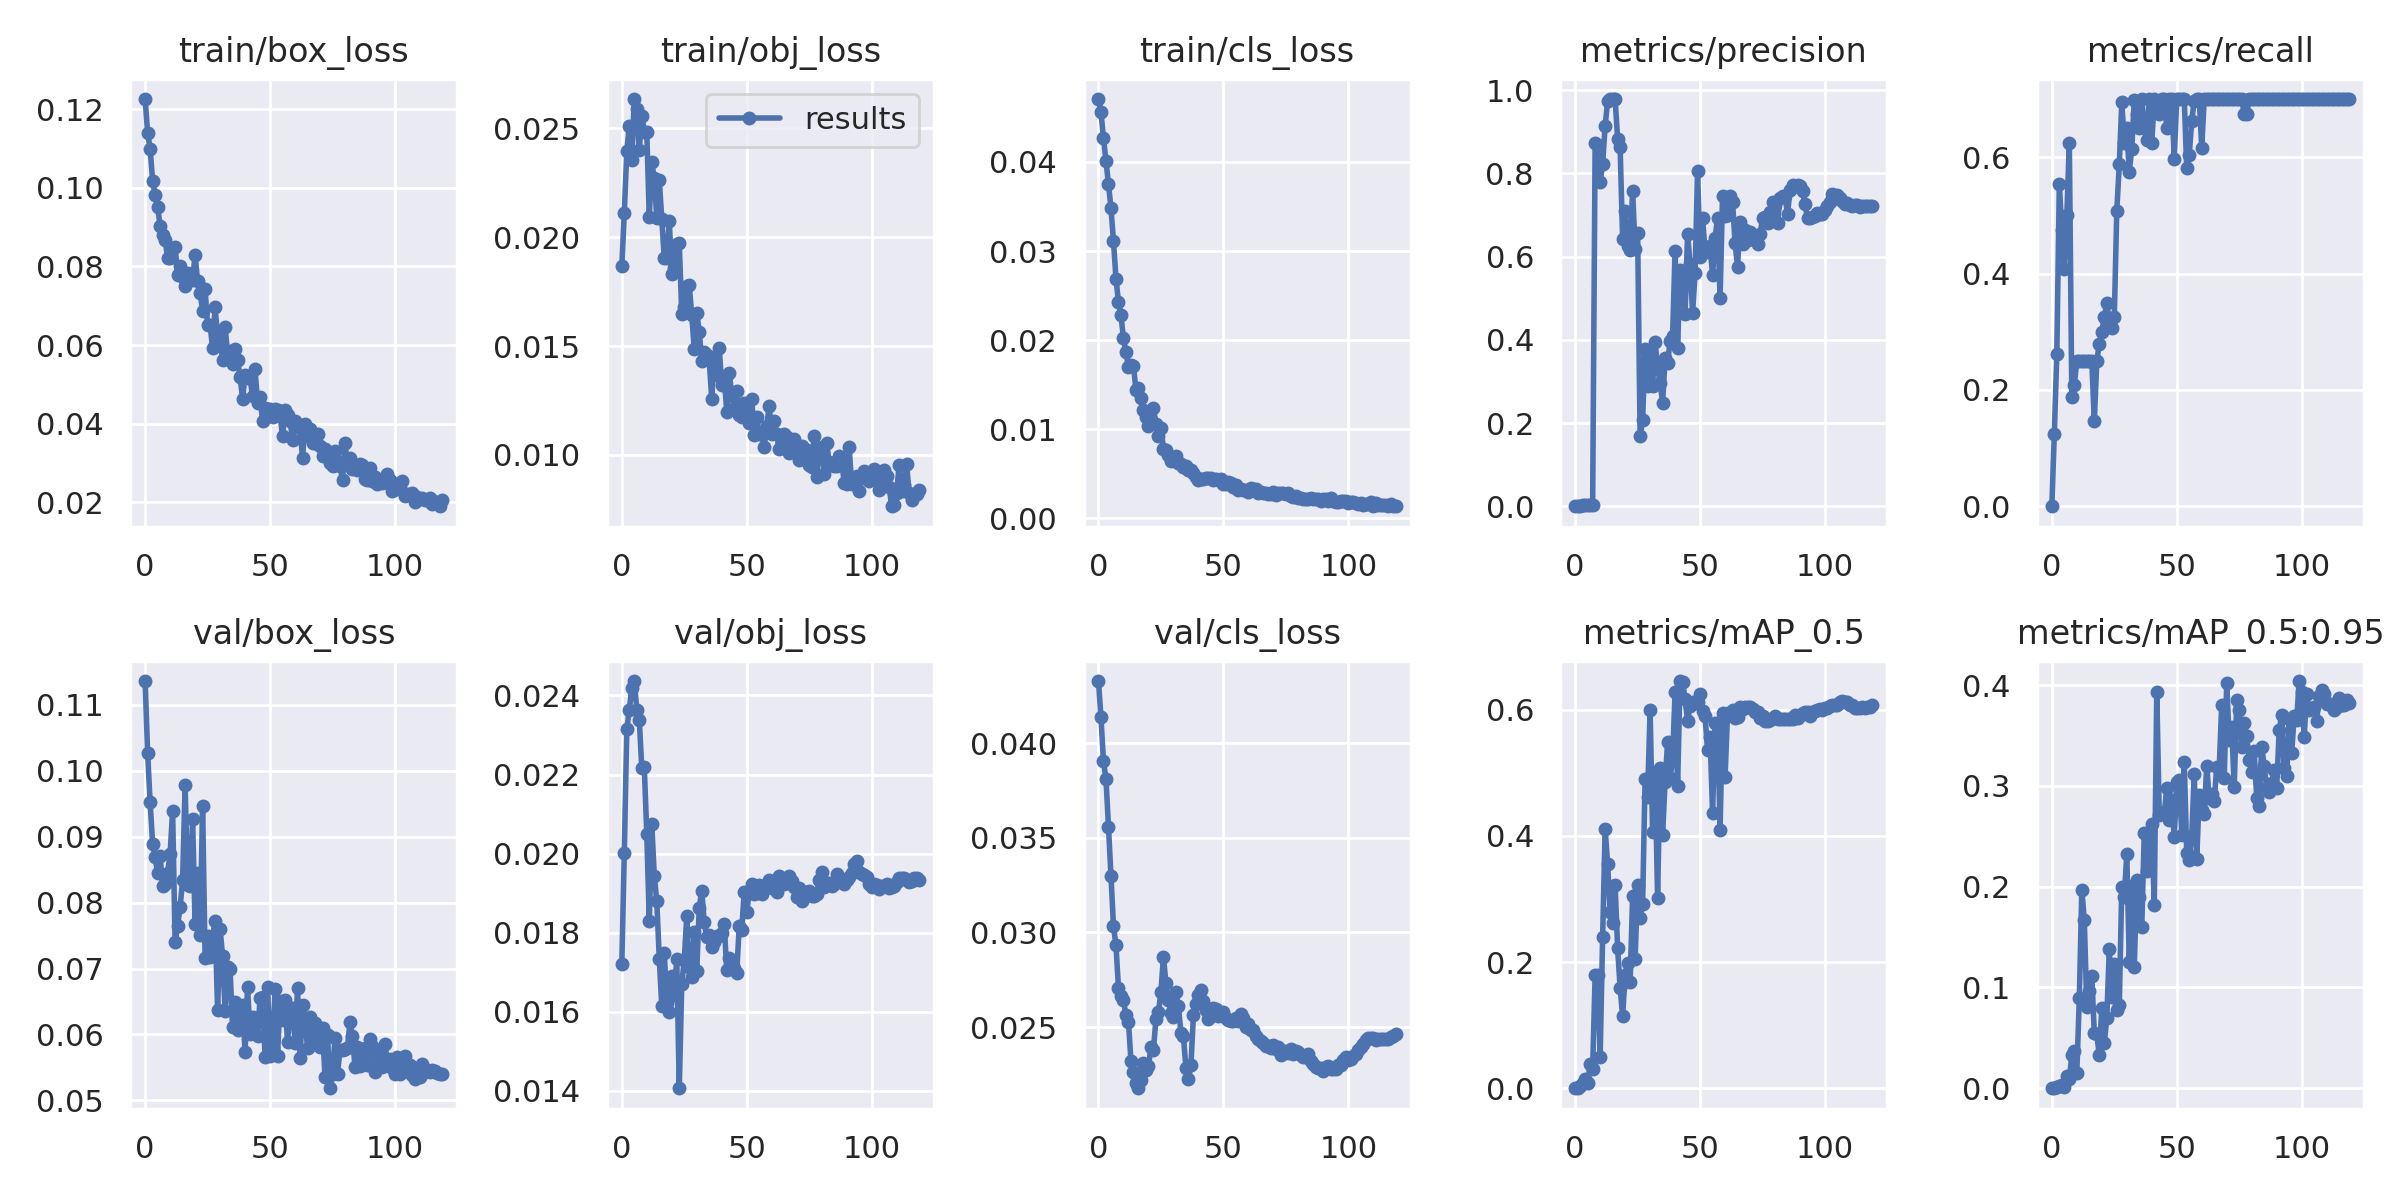

The data file committed next to this chart (first rows):
epoch, train/box_loss, train/obj_loss, train/cls_loss, metrics/precision, metrics/recall, metrics/mAP_0.5, metrics/mAP_0.5:0.95, val/box_loss, val/obj_loss, val/cls_loss, x/lr0, x/lr1, x/lr2
0, 0.1226, 0.01867, 0.04707, 0, 0, 0, 0, 0.1136, 0.01721, 0.04327, 0.0964, 0.0004, 0.0004
1, 0.114, 0.02112, 0.04556, 0.0004566, 0.125, 0.000431, 6.1713e-05, 0.1027, 0.02002, 0.04135, 0.09189, 0.0008926, 0.0008926
2, 0.11, 0.02394, 0.04269, 0.0013, 0.2625, 0.003841, 0.0009046, 0.09516, 0.02315, 0.03903, 0.08738, 0.001377, 0.001377
3, 0.1018, 0.02513, 0.04012, 0.002465, 0.5542, 0.009021, 0.002383, 0.08894, 0.02363, 0.03812, 0.08285, 0.001853, 0.001853
4, 0.09818, 0.02356, 0.03751, 0.002439, 0.475, 0.01424, 0.003112, 0.08689, 0.0242, 0.03559, 0.07832, 0.002321, 0.002321
5, 0.09515, 0.02634, 0.03485, 0.001956, 0.4083, 0.008017, 0.001598, 0.08442, 0.02437, 0.03298, 0.07378, 0.00278, 0.00278
6, 0.09037, 0.02587, 0.0311, 0.002099, 0.5, 0.03859, 0.01242, 0.08704, 0.02364, 0.03033, 0.06923, 0.003232, 0.003232
7, 0.08813, 0.02401, 0.02692, 0.002771, 0.625, 0.02991, 0.009088, 0.08245, 0.02339, 0.02933, 0.06467, 0.003675, 0.003675
8, 0.08669, 0.02558, 0.02432, 0.8741, 0.1875, 0.1802, 0.03263, 0.08286, 0.02216, 0.02707, 0.06011, 0.00411, 0.00411
9, 0.08228, 0.02484, 0.02278, 0.8691, 0.2083, 0.1802, 0.03683, 0.08449, 0.02219, 0.02665, 0.05554, 0.004536, 0.004536
10, 0.08213, 0.02481, 0.02022, 0.779, 0.25, 0.04922, 0.01536, 0.0874, 0.02049, 0.02641, 0.05096, 0.004954, 0.004954
11, 0.0847, 0.02091, 0.01865, 0.8225, 0.25, 0.2399, 0.08927, 0.09386, 0.01829, 0.02564, 0.04637, 0.005365, 0.005365
12, 0.08501, 0.02345, 0.01695, 0.9138, 0.25, 0.4111, 0.1968, 0.07396, 0.02074, 0.02529, 0.04177, 0.005766, 0.005766
13, 0.07784, 0.0227, 0.01722, 0.9734, 0.25, 0.356, 0.1668, 0.07645, 0.01943, 0.02321, 0.03716, 0.00616, 0.00616
14, 0.08007, 0.02089, 0.0171, 0.9778, 0.25, 0.2786, 0.08093, 0.07928, 0.01879, 0.02264, 0.03254, 0.006545, 0.006545
15, 0.07723, 0.02264, 0.01444, 0.9786, 0.25, 0.2621, 0.09672, 0.08342, 0.01734, 0.02203, 0.02792, 0.006922, 0.006922
16, 0.07507, 0.02085, 0.01467, 0.9781, 0.25, 0.3217, 0.1113, 0.09777, 0.01613, 0.02178, 0.02329, 0.007291, 0.007291
17, 0.07839, 0.01903, 0.01347, 0.8827, 0.1458, 0.2215, 0.05485, 0.08259, 0.01749, 0.02223, 0.01865, 0.007652, 0.007652
18, 0.07751, 0.01906, 0.0122, 0.8622, 0.25, 0.1593, 0.05339, 0.08251, 0.01622, 0.02309, 0.014, 0.008004, 0.008004
19, 0.07661, 0.02075, 0.01143, 0.6424, 0.2792, 0.1141, 0.03257, 0.09272, 0.016, 0.02276, 0.009348, 0.008348, 0.008348
20, 0.08289, 0.01832, 0.01042, 0.7103, 0.3, 0.1797, 0.07962, 0.07677, 0.0169, 0.02294, 0.00835, 0.00835, 0.00835
21, 0.07631, 0.01857, 0.01107, 0.6257, 0.325, 0.1978, 0.04454, 0.08453, 0.01642, 0.02394, 0.00835, 0.00835, 0.00835
22, 0.07326, 0.01969, 0.01235, 0.6154, 0.35, 0.1681, 0.06961, 0.07501, 0.01733, 0.02382, 0.008268, 0.008268, 0.008268
23, 0.06872, 0.01971, 0.01058, 0.7579, 0.3146, 0.3045, 0.1378, 0.09469, 0.01406, 0.02543, 0.008185, 0.008185, 0.008185
24, 0.07419, 0.01649, 0.009251, 0.6192, 0.3066, 0.2049, 0.09024, 0.07157, 0.01671, 0.02578, 0.008103, 0.008103, 0.008103
25, 0.06518, 0.01678, 0.01015, 0.6575, 0.325, 0.322, 0.1232, 0.07496, 0.01731, 0.02687, 0.00802, 0.00802, 0.00802
26, 0.06509, 0.01776, 0.007834, 0.1681, 0.5083, 0.2695, 0.0777, 0.07175, 0.01841, 0.02873, 0.007938, 0.007938, 0.007938
27, 0.05921, 0.01778, 0.007621, 0.2074, 0.5875, 0.2924, 0.08239, 0.0748, 0.01712, 0.02732, 0.007855, 0.007855, 0.007855
28, 0.06963, 0.01643, 0.0071, 0.3789, 0.6944, 0.4906, 0.2002, 0.07721, 0.01688, 0.02643, 0.007772, 0.007772, 0.007772
29, 0.06212, 0.01487, 0.006476, 0.2901, 0.625, 0.4622, 0.1898, 0.0637, 0.01802, 0.02577, 0.00769, 0.00769, 0.00769
30, 0.06108, 0.01652, 0.006699, 0.3586, 0.65, 0.5993, 0.2321, 0.07599, 0.01704, 0.02553, 0.007607, 0.007607, 0.007607
31, 0.05627, 0.01566, 0.006985, 0.2894, 0.575, 0.4056, 0.1252, 0.0719, 0.01863, 0.02684, 0.007525, 0.007525, 0.007525
32, 0.06454, 0.01429, 0.006162, 0.3937, 0.6147, 0.4987, 0.2002, 0.06357, 0.01906, 0.0261, 0.007443, 0.007443, 0.007443
33, 0.05803, 0.01471, 0.006116, 0.3336, 0.6987, 0.3011, 0.1204, 0.07017, 0.01826, 0.02469, 0.00736, 0.00736, 0.00736
34, 0.05851, 0.01461, 0.005738, 0.2952, 0.675, 0.5069, 0.2062, 0.06989, 0.01788, 0.02453, 0.007278, 0.007278, 0.007278
35, 0.05527, 0.01435, 0.005893, 0.249, 0.65, 0.402, 0.1894, 0.06108, 0.01793, 0.02285, 0.007195, 0.007195, 0.007195
36, 0.05901, 0.01255, 0.005459, 0.3553, 0.7, 0.4852, 0.1601, 0.065, 0.01763, 0.02227, 0.007112, 0.007112, 0.007112
37, 0.05611, 0.01451, 0.005434, 0.3432, 0.65, 0.5482, 0.2535, 0.0607, 0.01775, 0.02299, 0.00703, 0.00703, 0.00703
38, 0.05198, 0.01366, 0.005067, 0.3978, 0.629, 0.4912, 0.2151, 0.06303, 0.01792, 0.02563, 0.006947, 0.006947, 0.006947
39, 0.04627, 0.0149, 0.004637, 0.4089, 0.7, 0.5224, 0.2387, 0.06452, 0.01792, 0.02623, 0.006865, 0.006865, 0.006865
40, 0.05235, 0.01323, 0.004264, 0.6136, 0.6253, 0.6282, 0.2623, 0.05736, 0.01799, 0.02671, 0.006783, 0.006783, 0.006783
41, 0.05165, 0.0136, 0.004397, 0.3798, 0.7, 0.4782, 0.1814, 0.0672, 0.01822, 0.02697, 0.0067, 0.0067, 0.0067
42, 0.05155, 0.01198, 0.004399, 0.568, 0.6897, 0.6453, 0.3929, 0.06008, 0.01706, 0.02639, 0.006618, 0.006618, 0.006618
43, 0.04691, 0.01379, 0.004486, 0.5337, 0.6739, 0.6445, 0.2715, 0.06261, 0.01735, 0.02592, 0.006535, 0.006535, 0.006535
44, 0.05386, 0.01277, 0.00455, 0.4618, 0.7, 0.6165, 0.2728, 0.06165, 0.0173, 0.02544, 0.006452, 0.006452, 0.006452
45, 0.0453, 0.01211, 0.00452, 0.6551, 0.7, 0.5826, 0.2728, 0.05971, 0.0171, 0.02559, 0.00637, 0.00637, 0.00637
46, 0.04667, 0.01293, 0.004303, 0.5812, 0.65, 0.6052, 0.2979, 0.06549, 0.01697, 0.02599, 0.006287, 0.006287, 0.006287
47, 0.0407, 0.01185, 0.004404, 0.4643, 0.7, 0.6114, 0.2662, 0.06566, 0.01817, 0.02595, 0.006205, 0.006205, 0.006205
48, 0.04391, 0.01176, 0.00434, 0.5605, 0.7, 0.61, 0.286, 0.05665, 0.01807, 0.02558, 0.006123, 0.006123, 0.006123
49, 0.04382, 0.01238, 0.004413, 0.8063, 0.5975, 0.6119, 0.249, 0.0672, 0.01902, 0.02576, 0.00604, 0.00604, 0.00604
50, 0.04365, 0.01193, 0.003834, 0.5989, 0.7, 0.6247, 0.3035, 0.05681, 0.01853, 0.02578, 0.005958, 0.005958, 0.005958
51, 0.04179, 0.01145, 0.003886, 0.6926, 0.7, 0.5986, 0.3058, 0.05803, 0.01901, 0.02548, 0.005875, 0.005875, 0.005875
52, 0.04378, 0.01255, 0.004107, 0.6124, 0.7, 0.5895, 0.2513, 0.06696, 0.01924, 0.02535, 0.005792, 0.005792, 0.005792
53, 0.04346, 0.01094, 0.004017, 0.6103, 0.7, 0.5355, 0.3239, 0.0568, 0.01899, 0.02533, 0.00571, 0.00571, 0.00571
54, 0.04231, 0.01174, 0.003554, 0.6244, 0.5811, 0.5572, 0.2337, 0.06507, 0.01901, 0.02531, 0.005627, 0.005627, 0.005627
55, 0.03683, 0.01095, 0.003753, 0.5552, 0.6045, 0.4366, 0.227, 0.06219, 0.0192, 0.02547, 0.005545, 0.005545, 0.005545
56, 0.0435, 0.01097, 0.003234, 0.6444, 0.6619, 0.5781, 0.2502, 0.0652, 0.01897, 0.02533, 0.005463, 0.005463, 0.005463
57, 0.04223, 0.01036, 0.003283, 0.6932, 0.6972, 0.5782, 0.3121, 0.05888, 0.01918, 0.02567, 0.00538, 0.00538, 0.00538
58, 0.04066, 0.01134, 0.003173, 0.5002, 0.7, 0.4092, 0.2277, 0.06406, 0.01923, 0.02547, 0.005298, 0.005298, 0.005298
59, 0.03595, 0.01224, 0.003158, 0.7464, 0.7, 0.5941, 0.2906, 0.06402, 0.01932, 0.02503, 0.005215, 0.005215, 0.005215
... 60 more rows
